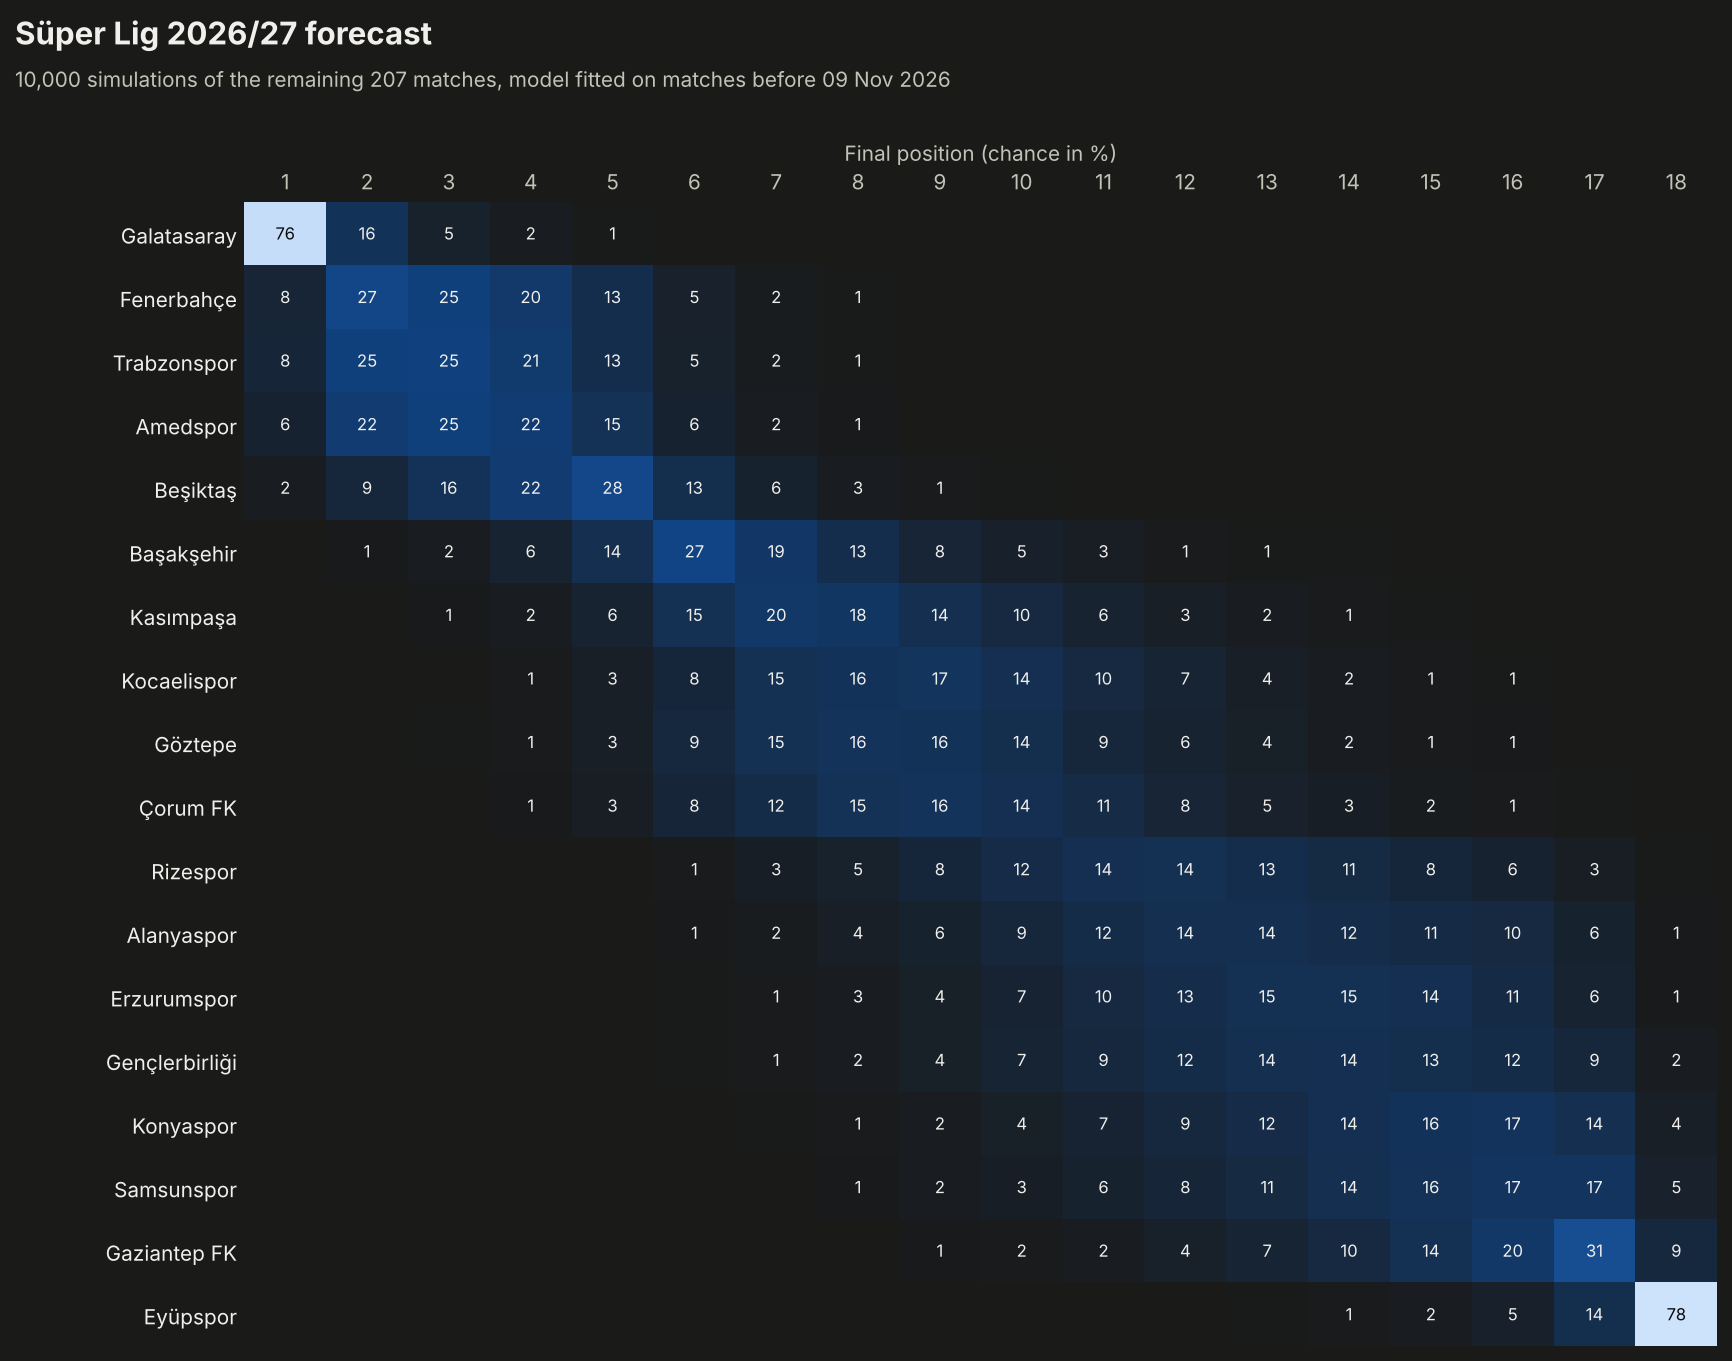

The table this chart was drawn from, first rows:
team, 1, 2, 3, 4, 5, 6, 7, 8, 9, 10, 11, 12, 13, 14, 15, 16, 17, 18
Galatasaray, 0.7618, 0.1591, 0.054, 0.0191, 0.0054, 0.0005, 0.0001, 0.0, 0.0, 0.0, 0.0, 0.0, 0.0, 0.0, 0.0, 0.0, 0.0, 0.0
Fenerbahçe, 0.075, 0.2732, 0.2467, 0.2041, 0.1288, 0.0489, 0.0162, 0.0055, 0.0011, 0.0003, 0.0001, 0.0001, 0.0, 0.0, 0.0, 0.0, 0.0, 0.0
Trabzonspor, 0.0814, 0.2471, 0.2547, 0.2109, 0.1277, 0.0529, 0.0176, 0.0056, 0.0015, 0.0003, 0.0002, 0.0, 0.0001, 0.0, 0.0, 0.0, 0.0, 0.0
Amedspor, 0.06, 0.2214, 0.248, 0.2246, 0.1538, 0.0585, 0.0218, 0.0083, 0.0026, 0.0007, 0.0003, 0.0, 0.0, 0.0, 0.0, 0.0, 0.0, 0.0
Beşiktaş, 0.0208, 0.0875, 0.1563, 0.221, 0.2798, 0.1323, 0.0573, 0.0265, 0.0102, 0.0044, 0.0019, 0.0015, 0.0004, 0.0001, 0.0, 0.0, 0.0, 0.0
Başakşehir, 0.0008, 0.0079, 0.0246, 0.062, 0.1394, 0.2686, 0.1933, 0.1277, 0.0785, 0.047, 0.0277, 0.0117, 0.0058, 0.0032, 0.0012, 0.0005, 0.0001, 0.0
Kasımpaşa, 0.0002, 0.0015, 0.0069, 0.0238, 0.0622, 0.15, 0.1959, 0.1832, 0.1372, 0.103, 0.0635, 0.0347, 0.0188, 0.0124, 0.0047, 0.0016, 0.0004, 0.0
Kocaelispor, 0.0, 0.0008, 0.0029, 0.0112, 0.0335, 0.0828, 0.1453, 0.1636, 0.1715, 0.1419, 0.1014, 0.0675, 0.0378, 0.0225, 0.0109, 0.0054, 0.001, 0.0
Göztepe, 0.0, 0.0011, 0.0035, 0.0128, 0.0349, 0.0937, 0.151, 0.1639, 0.1603, 0.1351, 0.091, 0.0636, 0.0407, 0.0239, 0.0145, 0.007, 0.003, 0.0
Çorum FK, 0.0, 0.0003, 0.0023, 0.009, 0.0281, 0.079, 0.1193, 0.1547, 0.1644, 0.1424, 0.1124, 0.0762, 0.0506, 0.0312, 0.0162, 0.0098, 0.0039, 0.0002
Rizespor, 0.0, 0.0, 0.0, 0.0009, 0.003, 0.0146, 0.0327, 0.054, 0.0829, 0.1181, 0.1402, 0.1429, 0.1281, 0.1065, 0.0842, 0.0588, 0.0295, 0.0036
Alanyaspor, 0.0, 0.0001, 0.0001, 0.0002, 0.002, 0.0081, 0.0181, 0.0353, 0.0575, 0.0851, 0.1199, 0.1367, 0.1377, 0.125, 0.1099, 0.0998, 0.0556, 0.0089
Erzurumspor, 0.0, 0.0, 0.0, 0.0, 0.0006, 0.0039, 0.0112, 0.0261, 0.0405, 0.0663, 0.1015, 0.1262, 0.1489, 0.1511, 0.1415, 0.1106, 0.0625, 0.0091
Gençlerbirliği, 0.0, 0.0, 0.0, 0.0002, 0.0005, 0.0041, 0.0112, 0.0246, 0.0412, 0.0678, 0.0926, 0.1216, 0.1373, 0.14, 0.1324, 0.1192, 0.0884, 0.0189
Konyaspor, 0.0, 0.0, 0.0, 0.0002, 0.0001, 0.0012, 0.0043, 0.0106, 0.0234, 0.0406, 0.0658, 0.0917, 0.1166, 0.1406, 0.1615, 0.1672, 0.1388, 0.0374
Samsunspor, 0.0, 0.0, 0.0, 0.0, 0.0001, 0.0008, 0.003, 0.0081, 0.0202, 0.0313, 0.0561, 0.0806, 0.1061, 0.1367, 0.157, 0.1749, 0.1742, 0.0509
Gaziantep FK, 0.0, 0.0, 0.0, 0.0, 0.0001, 0.0001, 0.0017, 0.0023, 0.0069, 0.0151, 0.0246, 0.043, 0.0679, 0.0972, 0.1436, 0.197, 0.3061, 0.0944
Eyüpspor, 0.0, 0.0, 0.0, 0.0, 0.0, 0.0, 0.0, 0.0, 0.0001, 0.0006, 0.0008, 0.002, 0.0032, 0.0096, 0.0224, 0.0482, 0.1365, 0.7766
